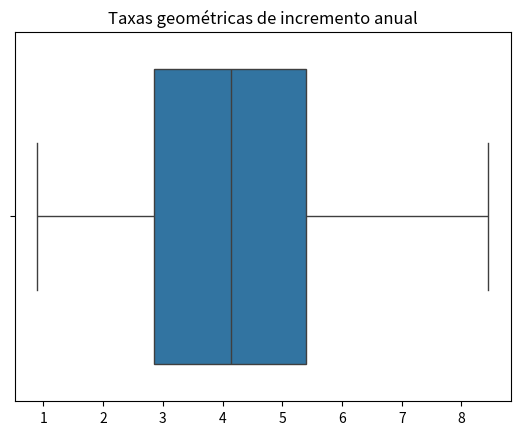

Recreate this plot in Python.
import matplotlib.pyplot as plt
import numpy as np
import seaborn as sns


taxas_medias= np.array([3.67, 1.82, 3.73, 4.10, 4.30, 1.28, 8.14, 2.43, 4.17, 5.36, 3.96, 6.54,
                        5.84, 7.35, 3.63, 2.93, 2.82, 8.45, 5.28, 5.41, 7.77, 4.65, 1.88, 2.12,
                        4.26, 2.78, 5.54, 0.90, 5.09, 4.07])

sns.boxplot(x= taxas_medias)
plt.title('Taxas geométricas de incremento anual')
plt.show()